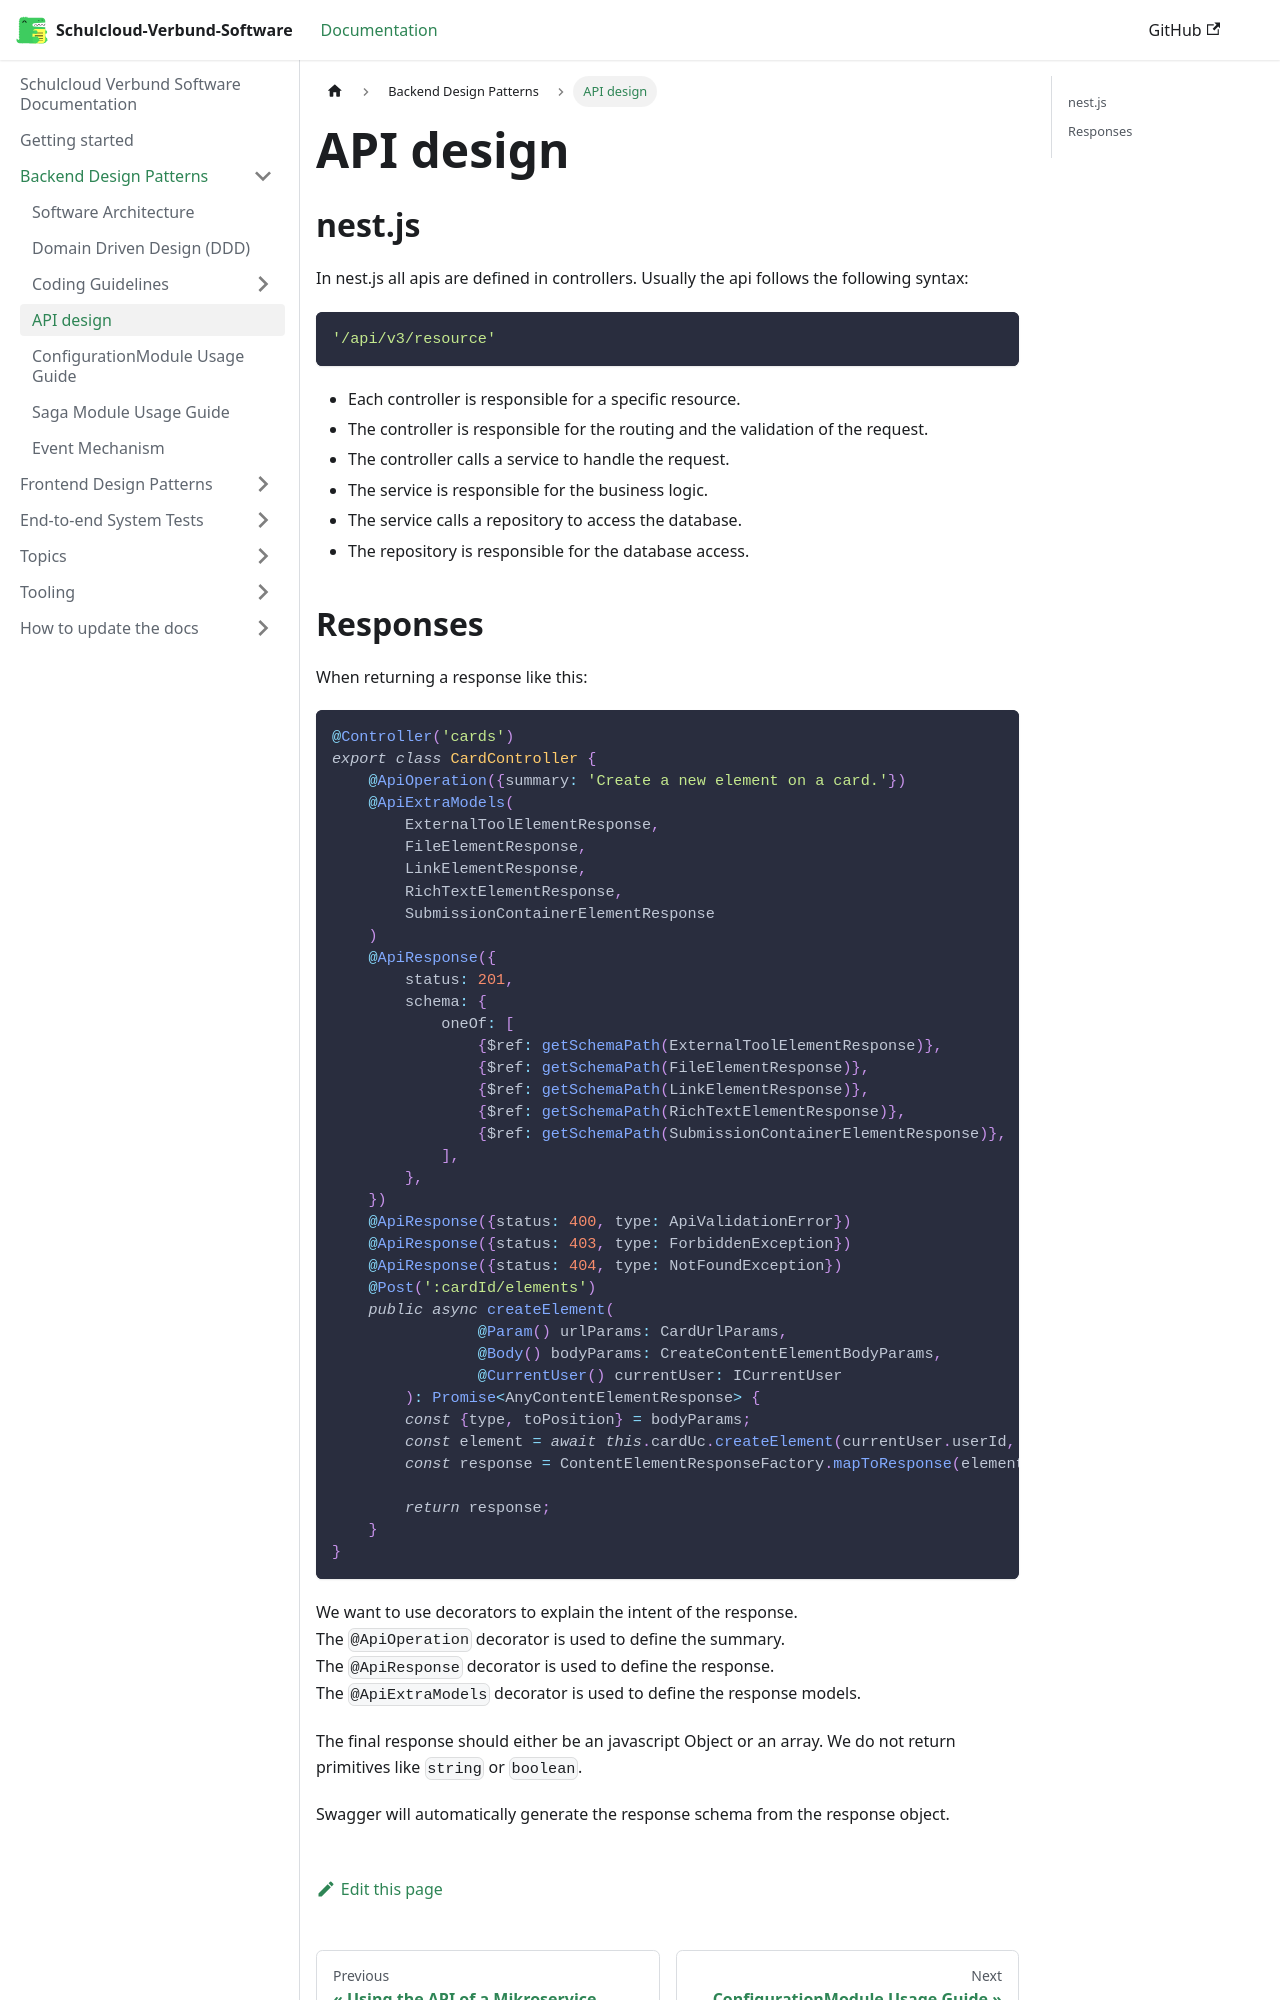

repository: hpi-schul-cloud/schulcloud-documentation · page: docs/backend-design-patterns/Api.html · generator: docusaurus

---
sidebar_position: 4
---

# API design

## nest.js

In nest.js all apis are defined in controllers.
Usually the api follows the following syntax:

```typescript
'/api/v3/resource'
```

- Each controller is responsible for a specific resource. 
- The controller is responsible for the routing and the validation of the request.
- The controller calls a service to handle the request. 
- The service is responsible for the business logic. 
- The service calls a repository to access the database. 
- The repository is responsible for the database access.
